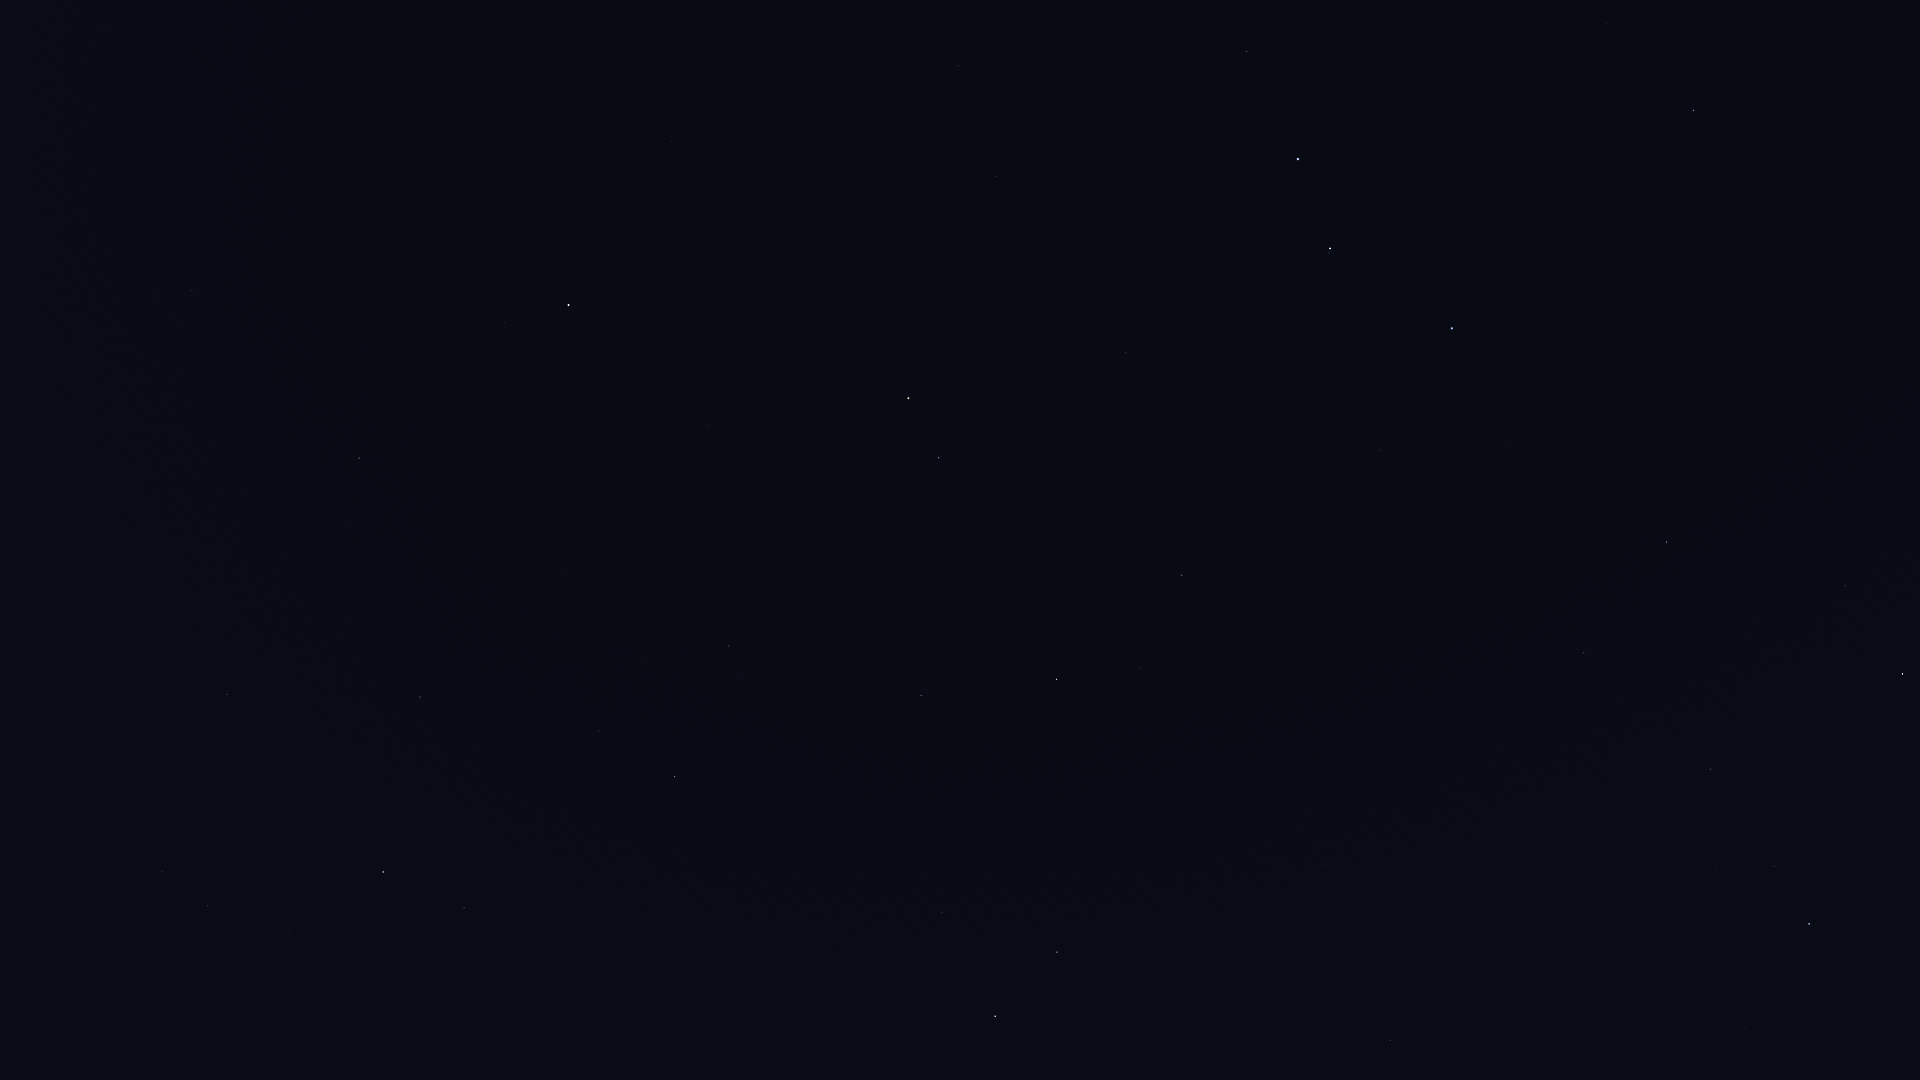

Source data for this figure (header and first rows):
Star_ID, Name, X, Y
13192, Nushagak, 188, 206
17959, HIP 17959, 221, 98
25110, HIP 25110, 443, 117
56211, Giausar, 958, 66
58952, Tonatiuh, 839, 188
59774, Megrez, 1247, 51
61177, Funi, 899, 203
61281, HIP 61281, 996, 176
61317, Chara, 1607, 23
62223, La Superba, 1524, 88
62423, Tianyi, 1065, 187
62956, Alioth, 1298, 159
63076, Taiyi, 1097, 198
63125, Cor Caroli, 1693, 110
65378, Mizar, 1330, 248
65477, Alcor, 1329, 252
66192, Liesma, 1357, 280
67301, Alkaid, 1452, 328
68756, Thuban, 1126, 352
69732, Xuange, 1510, 442
71053, HIP 71053, 1845, 586
71075, Seginus, 1666, 542
72105, Izar, 1903, 674
72487, Merga, 1480, 564
72607, Kochab, 908, 398
73136, Baekdu, 891, 402
73555, Nekkar, 1584, 652
74961, Nikawiy, 1529, 708
75097, Pherkad, 939, 458
75411, Alkalurops, 1608, 769
75458, Edasich, 1182, 575
75695, Nusakan, 1774, 866
76127, HIP 76127, 1715, 866
76267, Alphecca, 1809, 924
76952, HIP 76952, 1798, 967
77512, HIP 77512, 1784, 1002
77760, HIP 77760, 1452, 823
78159, HIP 78159, 1745, 1028
78493, HIP 78493, 1675, 1008
78527, HIP 78527, 1141, 668
79992, HIP 79992, 1323, 865
80076, Hunor, 1414, 936
80331, Athebyne, 1057, 679
80838, Ogma, 1435, 1007
81126, HIP 81126, 1355, 961
81833, HIP 81833, 1390, 1040
83608, Alrakis, 1088, 865
83895, Aldhibah, 921, 695
85670, Rastaban, 1057, 952
85822, Yildun, 626, 368
86614, Dziban, 789, 627
86782, Alruba, 1003, 952
87585, Grumium, 942, 913
87833, Eltanin, 995, 1016
90344, Fafnir, 782, 788
94376, Altais, 675, 777
96100, Alsafi, 629, 741
105199, Alderamin, 383, 872
106032, Alfirk, 420, 697
108917, Kurhah, 297, 786
... 6 more rows
